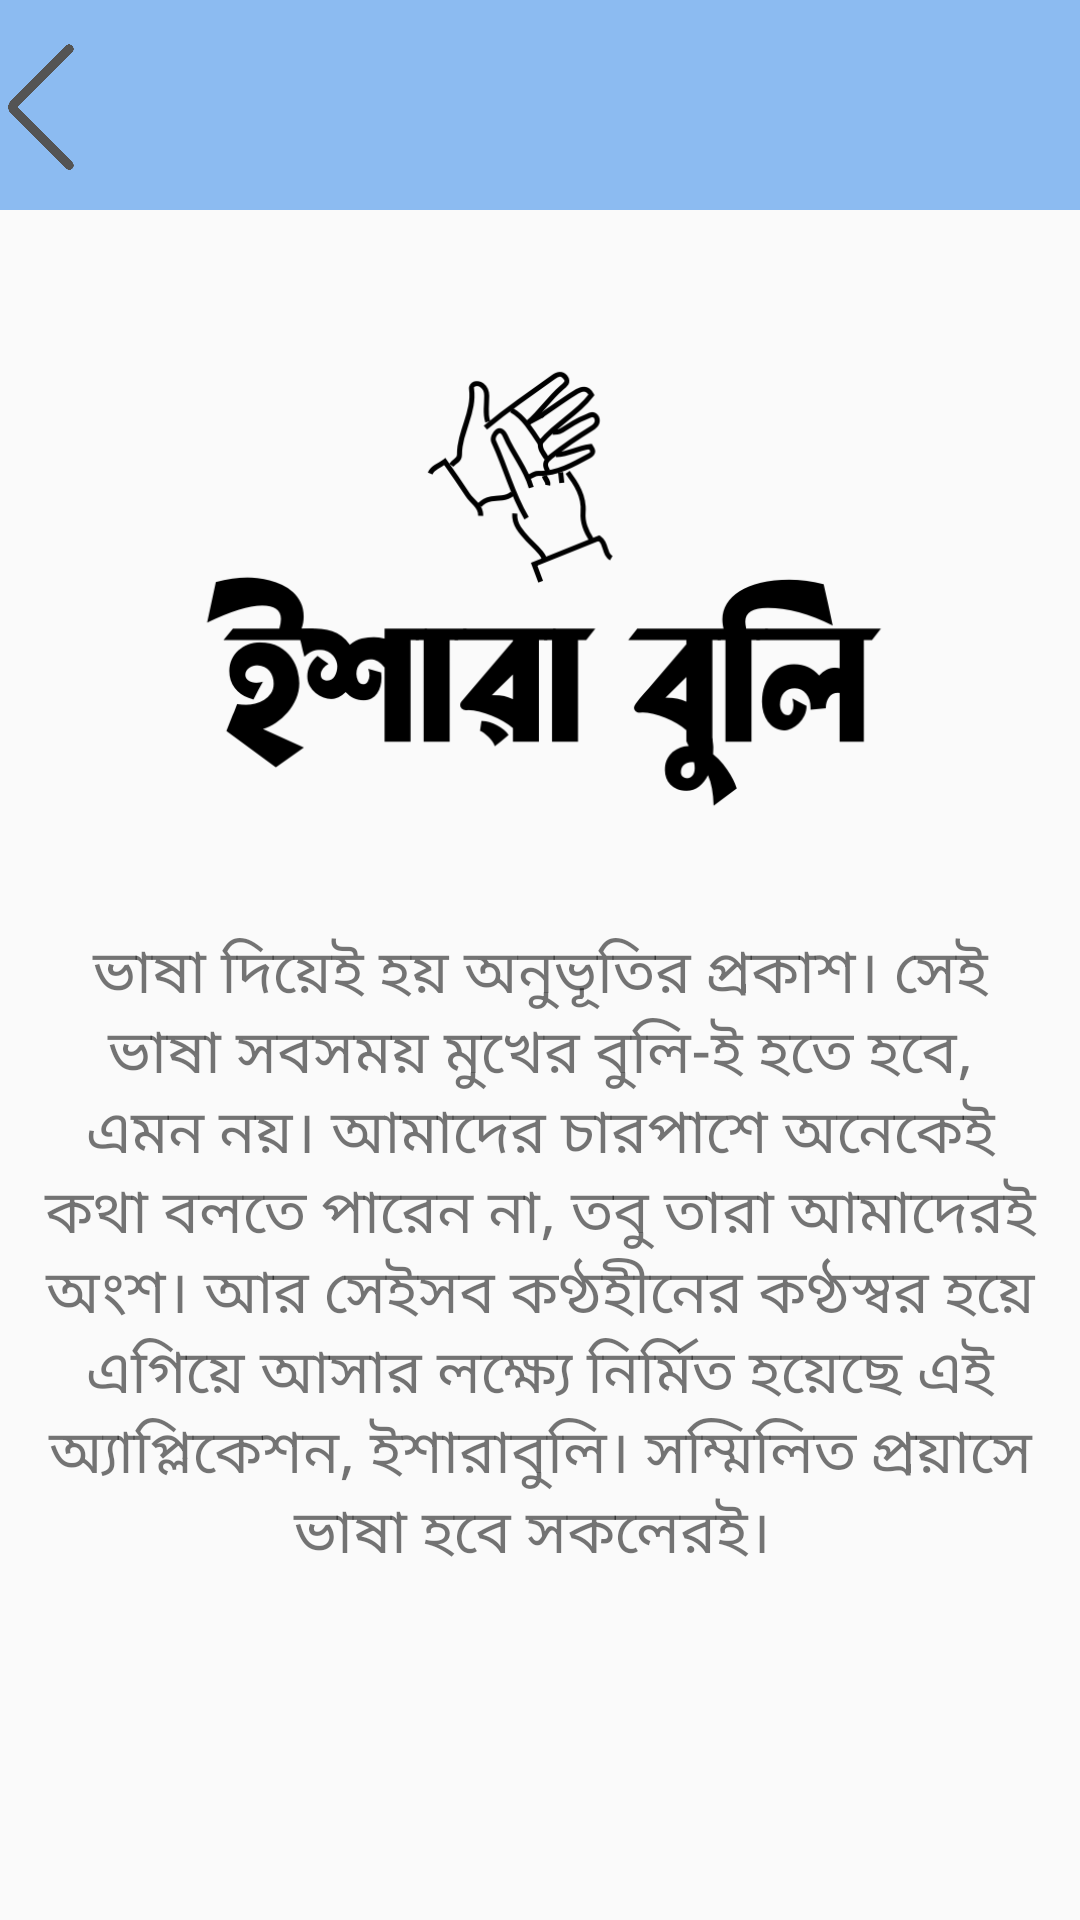

Android layout source for this screen:
<!-- AndroidManifest.xml: application theme Theme.Ishara_Buli -->
<!-- res/layout/activity_about.xml -->
<?xml version="1.0" encoding="utf-8"?>
<androidx.constraintlayout.widget.ConstraintLayout xmlns:android="http://schemas.android.com/apk/res/android"
    xmlns:app="http://schemas.android.com/apk/res-auto"
    xmlns:tools="http://schemas.android.com/tools"
    android:layout_width="match_parent"
    android:layout_height="match_parent"
    tools:context=".about">

    <androidx.constraintlayout.widget.ConstraintLayout
        android:id="@+id/constraintLayout"
        android:layout_width="411dp"
        android:layout_height="70dp"
        android:background="@drawable/sharp_btn"
        app:layout_constraintBottom_toBottomOf="parent"
        app:layout_constraintEnd_toEndOf="parent"
        app:layout_constraintHorizontal_bias="0.5"
        app:layout_constraintStart_toStartOf="parent"
        app:layout_constraintTop_toTopOf="parent"
        app:layout_constraintVertical_bias="0.0">

        <ImageView
            android:id="@+id/toAboutUs"
            android:layout_width="50dp"
            android:layout_height="56dp"
            android:layout_marginStart="16dp"
            app:layout_constraintBottom_toBottomOf="parent"
            app:layout_constraintStart_toStartOf="parent"
            app:layout_constraintTop_toTopOf="parent"
            app:srcCompat="@drawable/back_button" />

    </androidx.constraintlayout.widget.ConstraintLayout>

    <ImageView
        android:id="@+id/imageView3"
        android:layout_width="335dp"
        android:layout_height="205dp"
        android:layout_marginTop="24dp"
        app:layout_constraintEnd_toEndOf="parent"
        app:layout_constraintHorizontal_bias="0.526"
        app:layout_constraintStart_toStartOf="parent"
        app:layout_constraintTop_toBottomOf="@+id/constraintLayout"
        app:srcCompat="@drawable/black_logo" />

    <TextView
        android:id="@+id/textView"
        android:layout_width="333dp"
        android:layout_height="312dp"
        android:layout_marginBottom="104dp"
        android:gravity="center"
        android:text="ভাষা দিয়েই হয় অনুভূতির প্রকাশ। সেই ভাষা সবসময় মুখের বুলি-ই হতে হবে, এমন নয়। আমাদের চারপাশে অনেকেই কথা বলতে পারেন না, তবু তারা আমাদেরই অংশ। আর সেইসব কণ্ঠহীনের কণ্ঠস্বর হয়ে এগিয়ে আসার লক্ষ্যে নির্মিত হয়েছে এই অ্যাপ্লিকেশন, ইশারাবুলি। সম্মিলিত প্রয়াসে ভাষা হবে সকলেরই।
"
        android:textSize="20sp"
        app:layout_constraintBottom_toBottomOf="parent"
        app:layout_constraintEnd_toEndOf="parent"
        app:layout_constraintStart_toStartOf="parent"
        app:layout_constraintTop_toBottomOf="@+id/imageView3" />

</androidx.constraintlayout.widget.ConstraintLayout>
<!-- resources referenced by this layout -->
<resources>
  <!-- drawable back_button: png bitmap (drawable, 12682 bytes) -->
  <!-- drawable black_logo: png bitmap (drawable, 25404 bytes) -->
  <!-- drawable sharp_btn (drawable) -->
  <?xml version="1.0" encoding="utf-8"?>
  <shape xmlns:android="http://schemas.android.com/apk/res/android">
      <solid android:color="@color/accent_blue"/>
  </shape>
  <style name="Theme.Ishara_Buli" parent="Base.Theme.Ishara_Buli" />
  <color name="accent_blue">#8CBBF1</color>
  <style name="Base.Theme.Ishara_Buli" parent="Theme.AppCompat.Light.NoActionBar">
          
          
      </style>
</resources>
